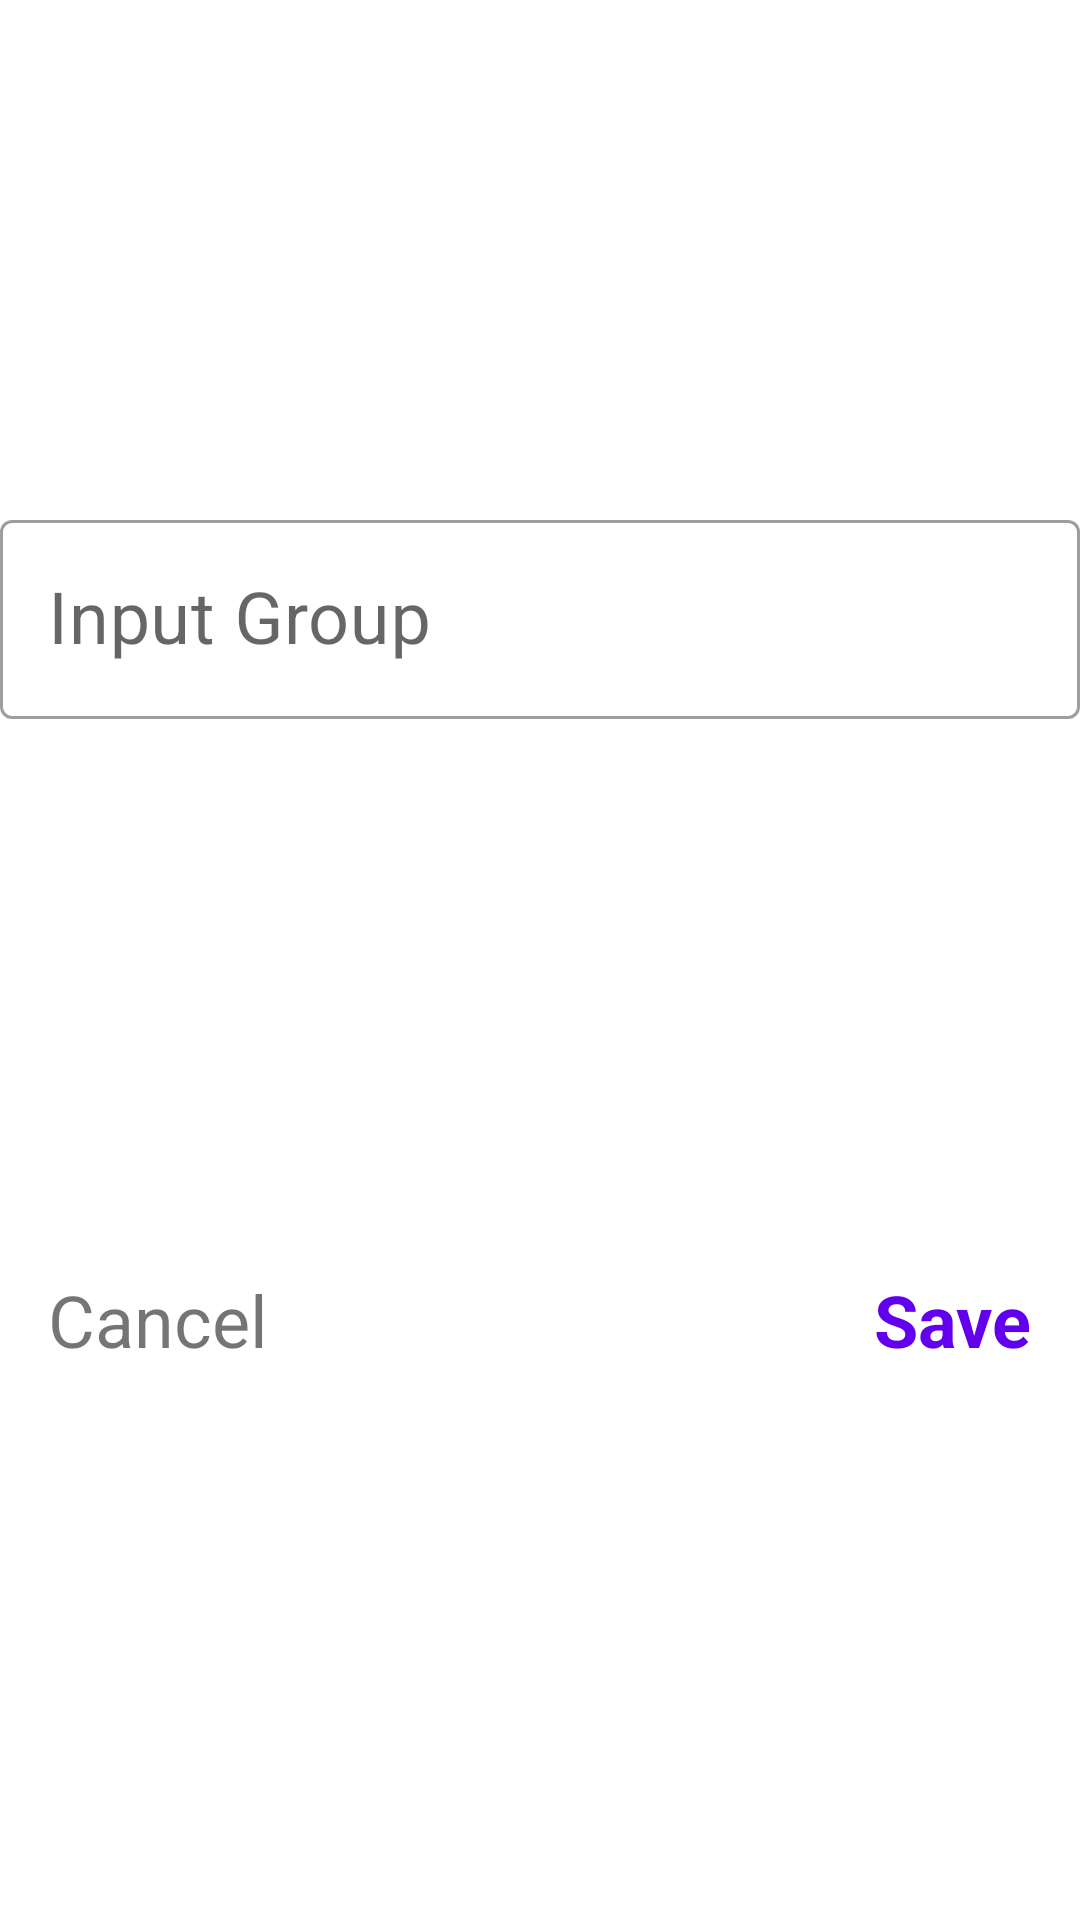

Write the Android layout XML for this screen, with the resource values it uses.
<!-- AndroidManifest.xml: application theme Theme.MarketList -->
<!-- res/layout/dialog_create_add_main_item.xml -->
<?xml version="1.0" encoding="utf-8"?>
<androidx.constraintlayout.widget.ConstraintLayout xmlns:android="http://schemas.android.com/apk/res/android"
    xmlns:app="http://schemas.android.com/apk/res-auto"
    android:layout_width="match_parent"
    android:background="@drawable/bg_item_view"
    android:layout_height="300dp">

    <com.google.android.material.textfield.TextInputLayout
        android:id="@+id/layout_input"
        style="@style/Widget.MaterialComponents.TextInputLayout.OutlinedBox"
        android:layout_width="match_parent"
        android:layout_height="wrap_content"
        android:hint="Input Group"
        app:layout_constraintEnd_toEndOf="parent"
        app:layout_constraintStart_toStartOf="parent"
        app:layout_constraintTop_toTopOf="parent"
        app:layout_constraintBottom_toTopOf="@id/btn_cancel">

        <com.google.android.material.textfield.TextInputEditText
            android:id="@+id/edt_input_main_item"
            android:layout_width="match_parent"
            android:layout_height="match_parent"
            android:inputType="text"
            android:maxLines="1"
            android:textSize="24sp" />

    </com.google.android.material.textfield.TextInputLayout>


    <TextView
        android:id="@+id/btn_cancel"
        android:layout_width="wrap_content"
        android:layout_height="wrap_content"
        android:layout_margin="16dp"
        android:layout_marginTop="30dp"
        android:text="Cancel"
        android:textSize="24sp"
        app:layout_constraintBottom_toBottomOf="parent"
        app:layout_constraintStart_toStartOf="parent"
        app:layout_constraintTop_toBottomOf="@id/layout_input" />

    <TextView
        android:id="@+id/btn_save"
        android:layout_width="wrap_content"
        android:layout_height="wrap_content"
        android:layout_margin="16dp"
        android:layout_marginTop="30dp"
        android:text="Save"
        android:textColor="@color/design_default_color_primary"
        android:textSize="24sp"
        android:textStyle="bold"
        app:layout_constraintBottom_toBottomOf="parent"
        app:layout_constraintEnd_toEndOf="parent"
        app:layout_constraintTop_toBottomOf="@id/layout_input" />

</androidx.constraintlayout.widget.ConstraintLayout>
<!-- resources referenced by this layout -->
<resources>
  <style name="Theme.MarketList" parent="Theme.MaterialComponents.DayNight.DarkActionBar">
          
          <item name="colorPrimary">@color/purple_500</item>
          <item name="colorPrimaryVariant">@color/purple_700</item>
          <item name="colorOnPrimary">@color/white</item>
          
          <item name="colorSecondary">@color/teal_200</item>
          <item name="colorSecondaryVariant">@color/teal_700</item>
          <item name="colorOnSecondary">@color/black</item>
          
          <item name="android:statusBarColor" tools:targetApi="l">?attr/colorPrimaryVariant</item>
          
      </style>
  <!-- not gathered from this repository: default colours our renderer supplied (Android Studio template values) -->
  <color name="purple_500">#FF6200EE</color>
  <color name="purple_700">#FF3700B3</color>
  <color name="teal_200">#FF03DAC5</color>
  <color name="teal_700">#FF018786</color>
  <color name="black">#FF000000</color>
  <color name="white">#FFFFFFFF</color>
</resources>
